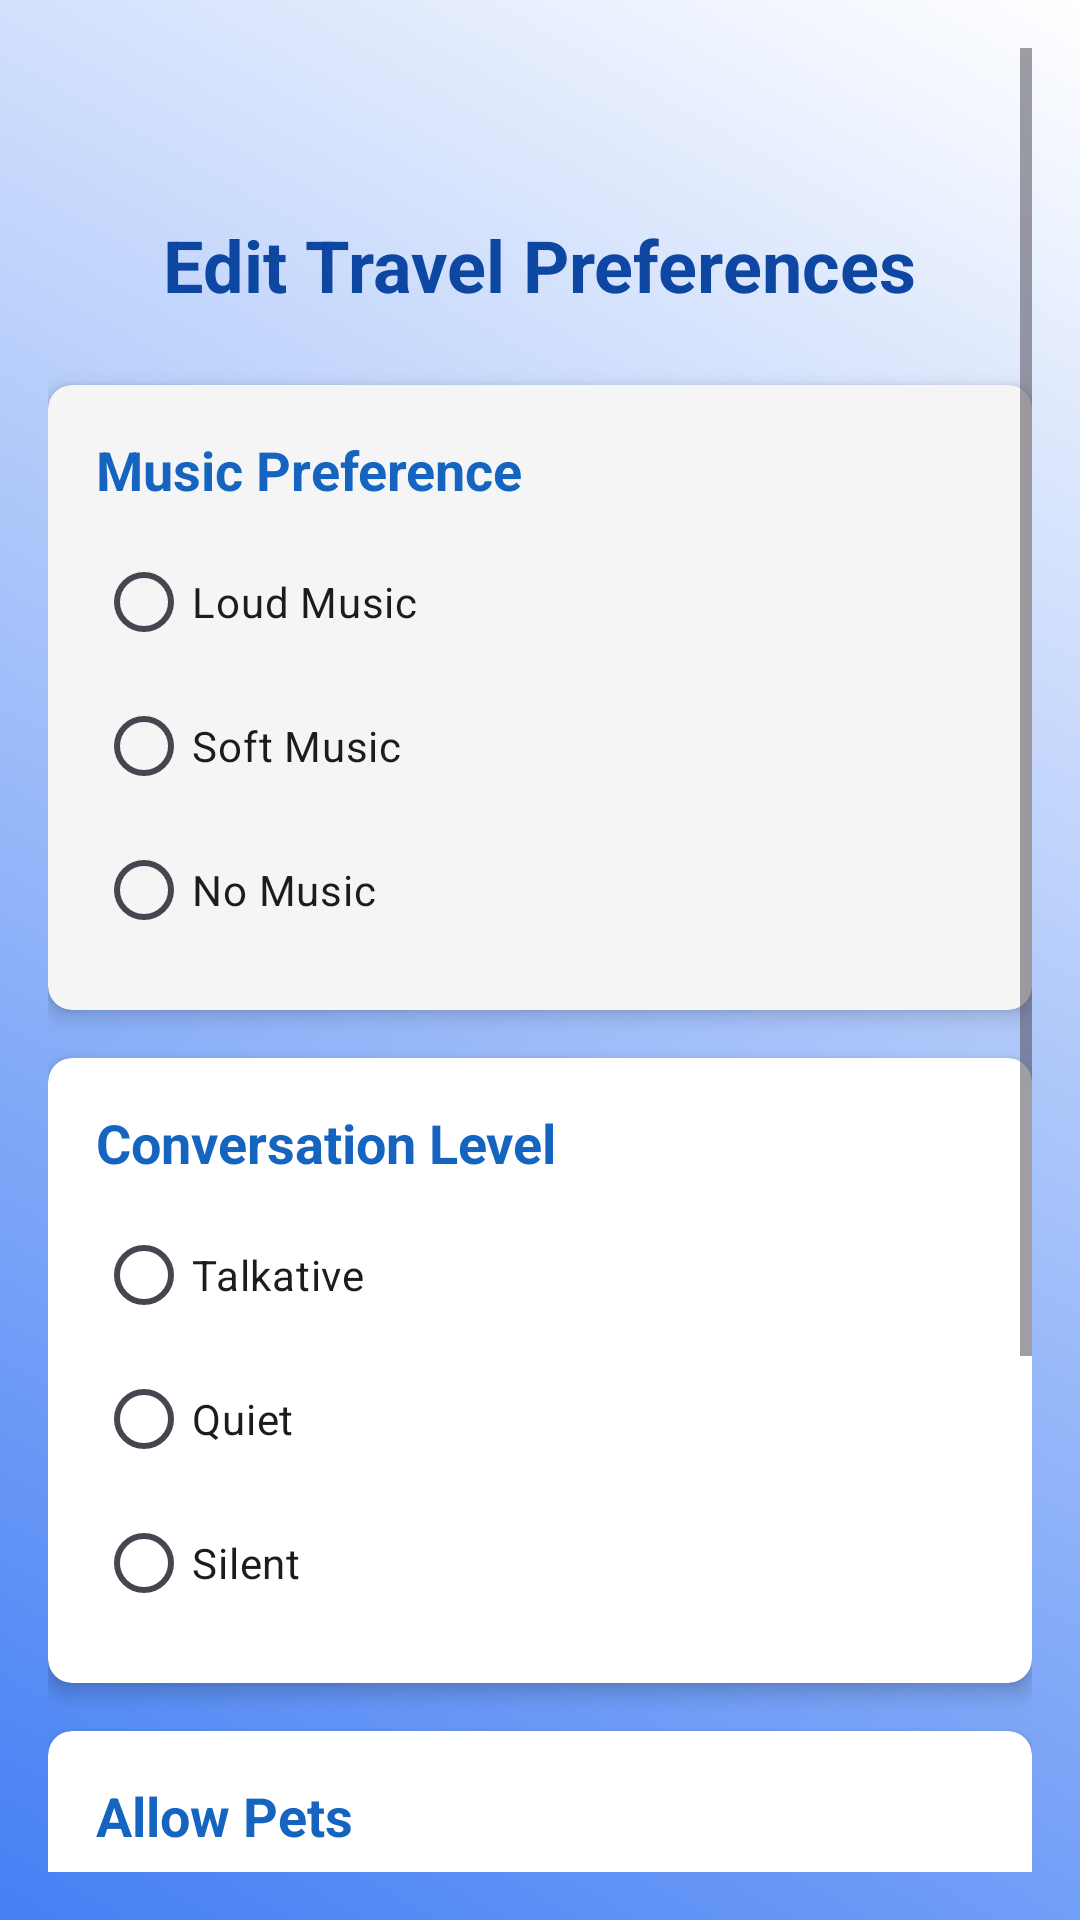

Android layout source for this screen:
<!-- AndroidManifest.xml: application theme Theme.QuickTrip -->
<!-- res/layout/activity_edit_travel_preferences.xml -->
<?xml version="1.0" encoding="utf-8"?>
<ScrollView xmlns:android="http://schemas.android.com/apk/res/android"
    xmlns:app="http://schemas.android.com/apk/res-auto"
    android:layout_width="match_parent"
    android:layout_height="match_parent"
    android:background="@drawable/background_gradient"
    android:padding="16dp">

    <LinearLayout
        android:layout_width="match_parent"
        android:layout_height="wrap_content"
        android:orientation="vertical">

        <ImageView
            android:layout_width="40dp"
            android:layout_height="40dp"
            android:src="@drawable/baseline_arrow_back_24"
            android:id="@+id/backBtn9"
            android:layout_gravity="start"
            android:layout_marginBottom="16dp"/>

        <TextView
            android:layout_width="wrap_content"
            android:layout_height="wrap_content"
            android:text="Edit Travel Preferences"
            android:textColor="@color/primaryColorDark"
            android:textSize="24sp"
            android:textStyle="bold"
            android:layout_gravity="center"
            android:layout_marginBottom="24dp" />

        <androidx.cardview.widget.CardView
            android:layout_width="match_parent"
            android:layout_height="wrap_content"
            app:cardElevation="4dp"
            app:cardCornerRadius="8dp"
            app:cardBackgroundColor="@color/lightBackground"
            android:layout_marginBottom="16dp">

            <LinearLayout
                android:layout_width="match_parent"
                android:layout_height="wrap_content"
                android:orientation="vertical"
                android:padding="16dp">

                <TextView
                    android:layout_width="wrap_content"
                    android:layout_height="wrap_content"
                    android:text="Music Preference"
                    android:textColor="@color/primaryColor"
                    android:textSize="18sp"
                    android:textStyle="bold"
                    android:layout_marginBottom="8dp" />

                <RadioGroup
                    android:layout_width="match_parent"
                    android:layout_height="wrap_content"
                    android:orientation="vertical">

                    <RadioButton
                        android:id="@+id/music_loud"
                        android:layout_width="wrap_content"
                        android:layout_height="wrap_content"
                        android:text="Loud Music" />

                    <RadioButton
                        android:id="@+id/music_soft"
                        android:layout_width="wrap_content"
                        android:layout_height="wrap_content"
                        android:text="Soft Music" />

                    <RadioButton
                        android:id="@+id/music_none"
                        android:layout_width="wrap_content"
                        android:layout_height="wrap_content"
                        android:text="No Music" />
                </RadioGroup>
            </LinearLayout>
        </androidx.cardview.widget.CardView>

        <androidx.cardview.widget.CardView
            android:layout_width="match_parent"
            android:layout_height="wrap_content"
            app:cardElevation="4dp"
            app:cardCornerRadius="8dp"
            app:cardBackgroundColor="@android:color/white"
            android:layout_marginBottom="16dp">

            <LinearLayout
                android:layout_width="match_parent"
                android:layout_height="wrap_content"
                android:orientation="vertical"
                android:padding="16dp">

                <TextView
                    android:layout_width="wrap_content"
                    android:layout_height="wrap_content"
                    android:text="Conversation Level"
                    android:textColor="@color/primaryColor"
                    android:textSize="18sp"
                    android:textStyle="bold"
                    android:layout_marginBottom="8dp" />

                <RadioGroup
                    android:layout_width="match_parent"
                    android:layout_height="wrap_content"
                    android:orientation="vertical">

                    <RadioButton
                        android:id="@+id/conversation_talkative"
                        android:layout_width="wrap_content"
                        android:layout_height="wrap_content"
                        android:text="Talkative" />

                    <RadioButton
                        android:id="@+id/conversation_quiet"
                        android:layout_width="wrap_content"
                        android:layout_height="wrap_content"
                        android:text="Quiet" />

                    <RadioButton
                        android:id="@+id/conversation_silent"
                        android:layout_width="wrap_content"
                        android:layout_height="wrap_content"
                        android:text="Silent" />
                </RadioGroup>
            </LinearLayout>
        </androidx.cardview.widget.CardView>

        <androidx.cardview.widget.CardView
            android:layout_width="match_parent"
            android:layout_height="wrap_content"
            app:cardElevation="4dp"
            app:cardCornerRadius="8dp"
            app:cardBackgroundColor="@android:color/white"
            android:layout_marginBottom="16dp">

            <LinearLayout
                android:layout_width="match_parent"
                android:layout_height="wrap_content"
                android:orientation="vertical"
                android:padding="16dp">

                <TextView
                    android:layout_width="wrap_content"
                    android:layout_height="wrap_content"
                    android:text="Allow Pets"
                    android:textColor="@color/primaryColor"
                    android:textSize="18sp"
                    android:textStyle="bold"
                    android:layout_marginBottom="8dp" />

                <Switch
                    android:id="@+id/pets_allowed_switch"
                    android:layout_width="wrap_content"
                    android:layout_height="wrap_content"
                    android:minHeight="48dp"
                    android:text="Pets Allowed"
                    android:textSize="18sp" />
            </LinearLayout>
        </androidx.cardview.widget.CardView>

        <androidx.cardview.widget.CardView
            android:layout_width="match_parent"
            android:layout_height="wrap_content"
            app:cardElevation="4dp"
            app:cardCornerRadius="8dp"
            app:cardBackgroundColor="@android:color/white"
            android:layout_marginBottom="16dp">

            <LinearLayout
                android:layout_width="match_parent"
                android:layout_height="wrap_content"
                android:orientation="vertical"
                android:padding="16dp">

                <TextView
                    android:layout_width="wrap_content"
                    android:layout_height="wrap_content"
                    android:text="Allow Smoking"
                    android:textColor="@color/primaryColor"
                    android:textSize="18sp"
                    android:textStyle="bold"
                    android:layout_marginBottom="8dp" />

                <Switch
                    android:id="@+id/smoking_allowed_switch"
                    android:layout_width="wrap_content"
                    android:layout_height="wrap_content"
                    android:text="Smoking Allowed"
                    android:textSize="18sp" />
            </LinearLayout>
        </androidx.cardview.widget.CardView>

        <Button
            android:id="@+id/save_preferences"
            android:layout_width="match_parent"
            android:layout_height="wrap_content"
            android:text="Save Preferences"
            android:textSize="18sp"
            android:textColor="@android:color/white"
            android:backgroundTint="@color/primaryColorDark"
            android:layout_marginTop="32dp" />
    </LinearLayout>
</ScrollView>
<!-- resources referenced by this layout -->
<resources>
  <color name="lightBackground">#F5F5F5</color>
  <color name="primaryColor">#1565C0</color>
  <color name="primaryColorDark">#0D47A1</color>
  <!-- drawable background_gradient (drawable) -->
  <?xml version="1.0" encoding="utf-8"?>
  <layer-list xmlns:android="http://schemas.android.com/apk/res/android">
      <item>
          <shape android:shape="rectangle">
              <gradient
                  android:startColor="#447FF4"
                  android:endColor="@color/white"
                  android:angle="45"/>
          </shape>
      </item>
  </layer-list>
  <style name="Theme.QuickTrip" parent="Base.Theme.QuickTrip" />
  <color name="white">#FFFFFF</color>
  <style name="Base.Theme.QuickTrip" parent="Theme.Material3.DayNight.NoActionBar">
          
          
          <item name="android:statusBarColor">@color/black</item>
      </style>
  <color name="black">#FF000000</color>
</resources>
